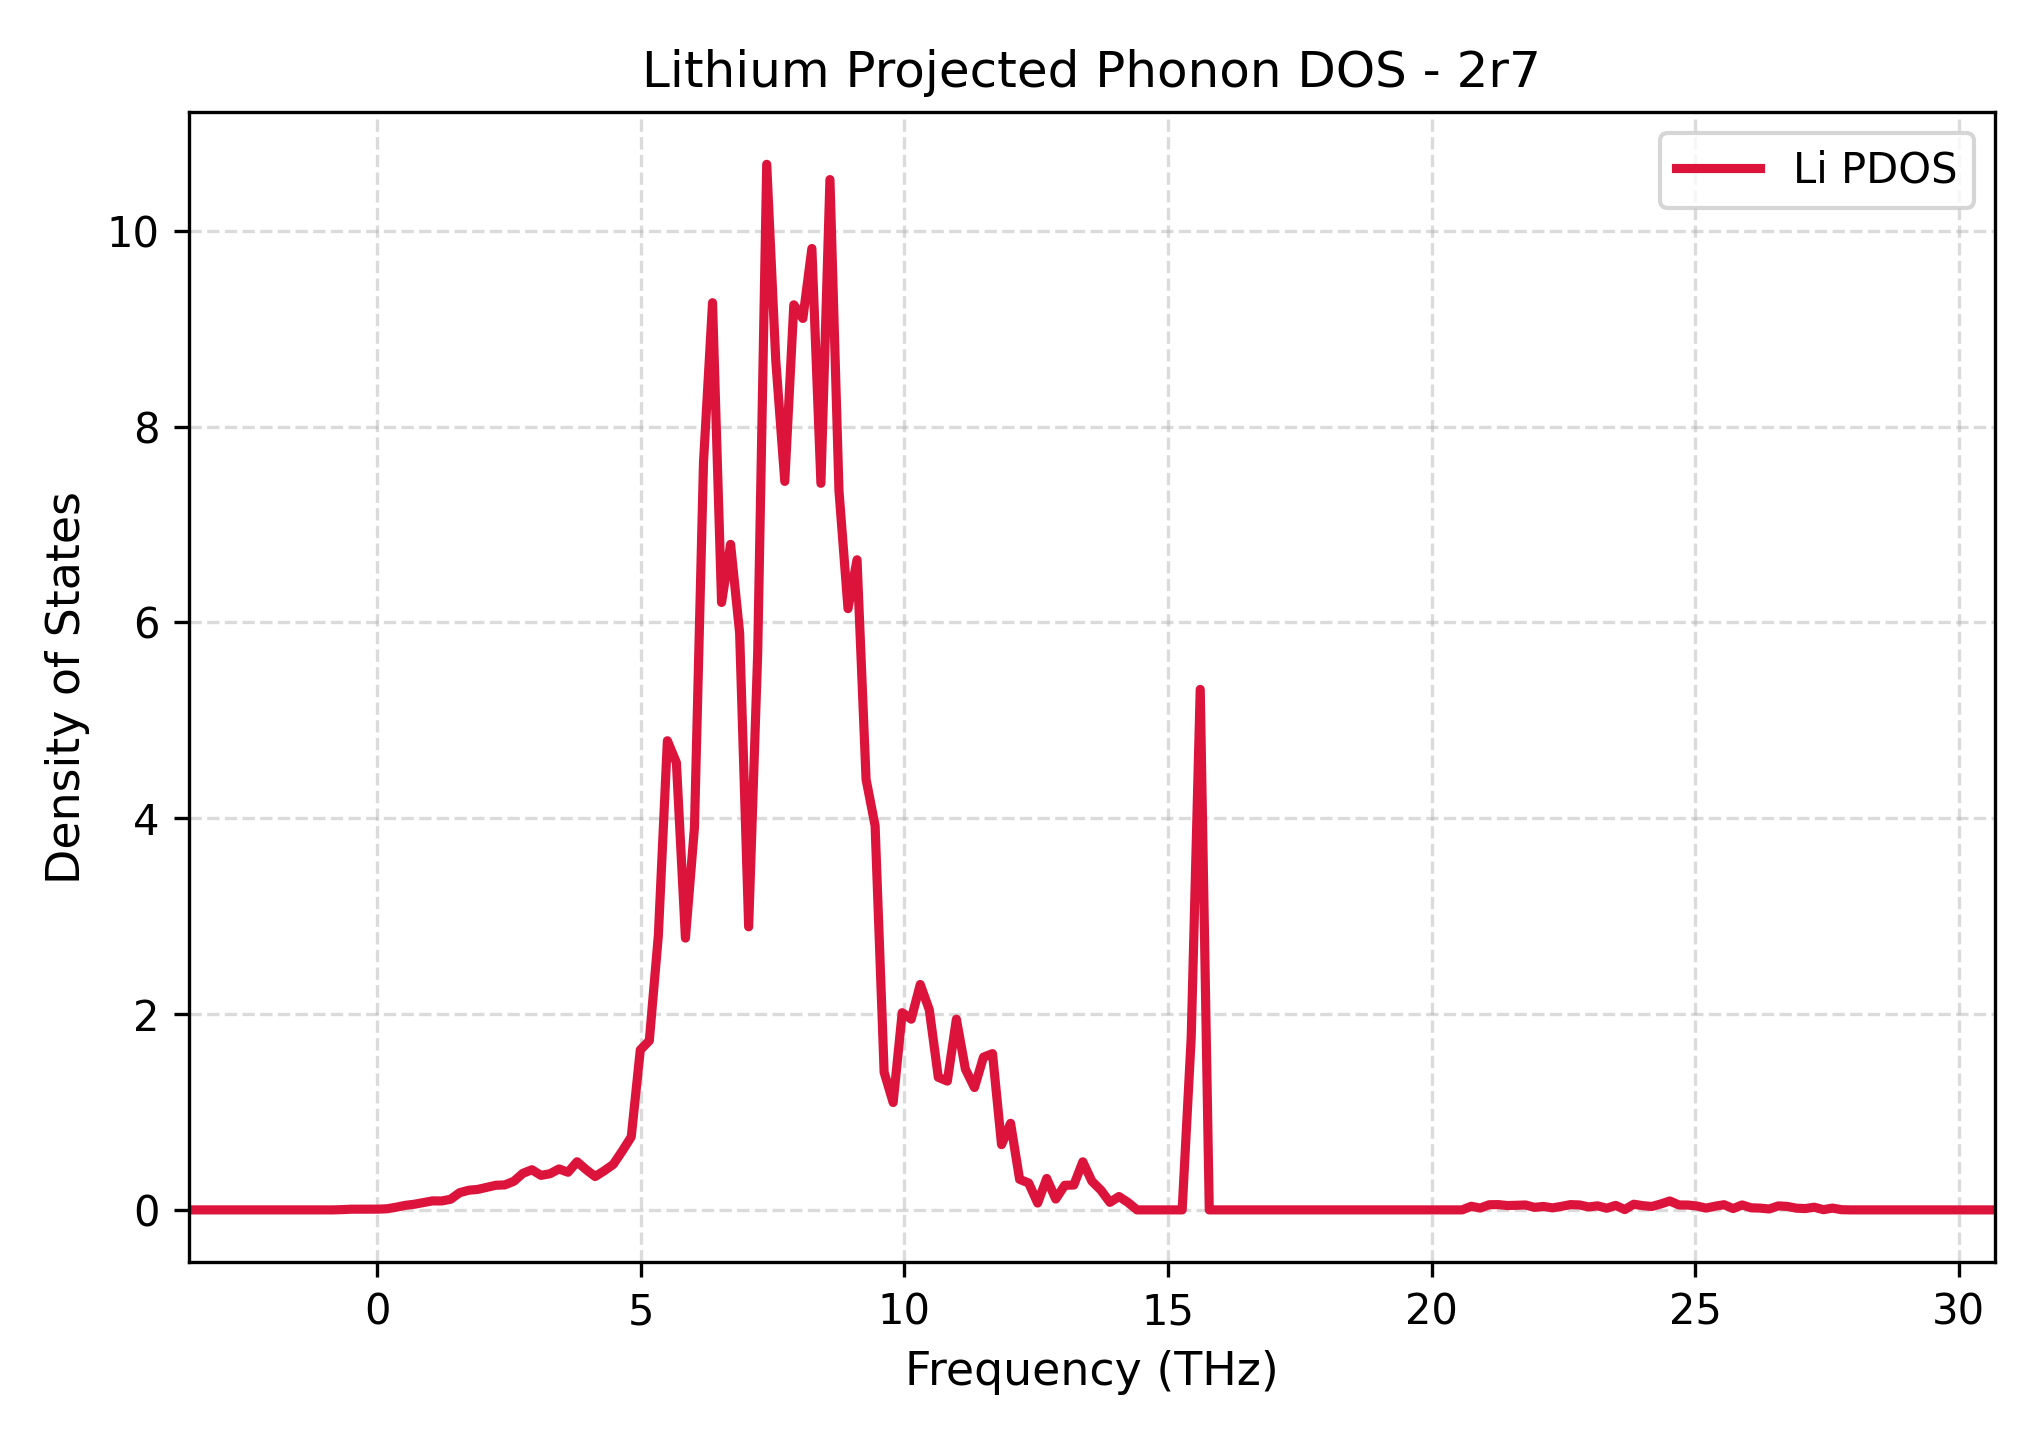

Data behind this chart, as committed beside it:
Frequency_THz, Lithium_PDOS
-3.576, 0.0
-3.405, 0.0
-3.233, 0.0
-3.062, 0.0
-2.891, 0.0
-2.719, 0.0
-2.548, 0.0
-2.377, 0.0
-2.206, 0.0
-2.034, 0.0
-1.863, 0.0
-1.692, 0.0
-1.52, 0.0
-1.349, 0.0
-1.178, 0.0
-1.006, 0.0
-0.835, 0.0
-0.6636, 0.002819
-0.4923, 0.007037
-0.321, 0.007371
-0.1497, 0.007073
0.02164, 0.007457
0.193, 0.01172
0.3643, 0.0279
0.5356, 0.04655
0.7069, 0.05785
0.8782, 0.07481
1.05, 0.09188
1.221, 0.09106
1.392, 0.1086
1.564, 0.1758
1.735, 0.2006
1.906, 0.2091
2.077, 0.2301
2.249, 0.2513
2.42, 0.2551
2.591, 0.2921
2.763, 0.3733
2.934, 0.4099
3.105, 0.3526
3.277, 0.369
3.448, 0.4182
3.619, 0.3843
3.791, 0.4914
3.962, 0.4117
4.133, 0.3406
4.305, 0.399
4.476, 0.4637
4.647, 0.6003
4.819, 0.7458
4.99, 1.633
5.161, 1.728
5.333, 2.801
5.504, 4.791
5.675, 4.568
5.847, 2.776
6.018, 3.906
6.189, 7.635
6.36, 9.265
6.532, 6.204
... 141 more rows
